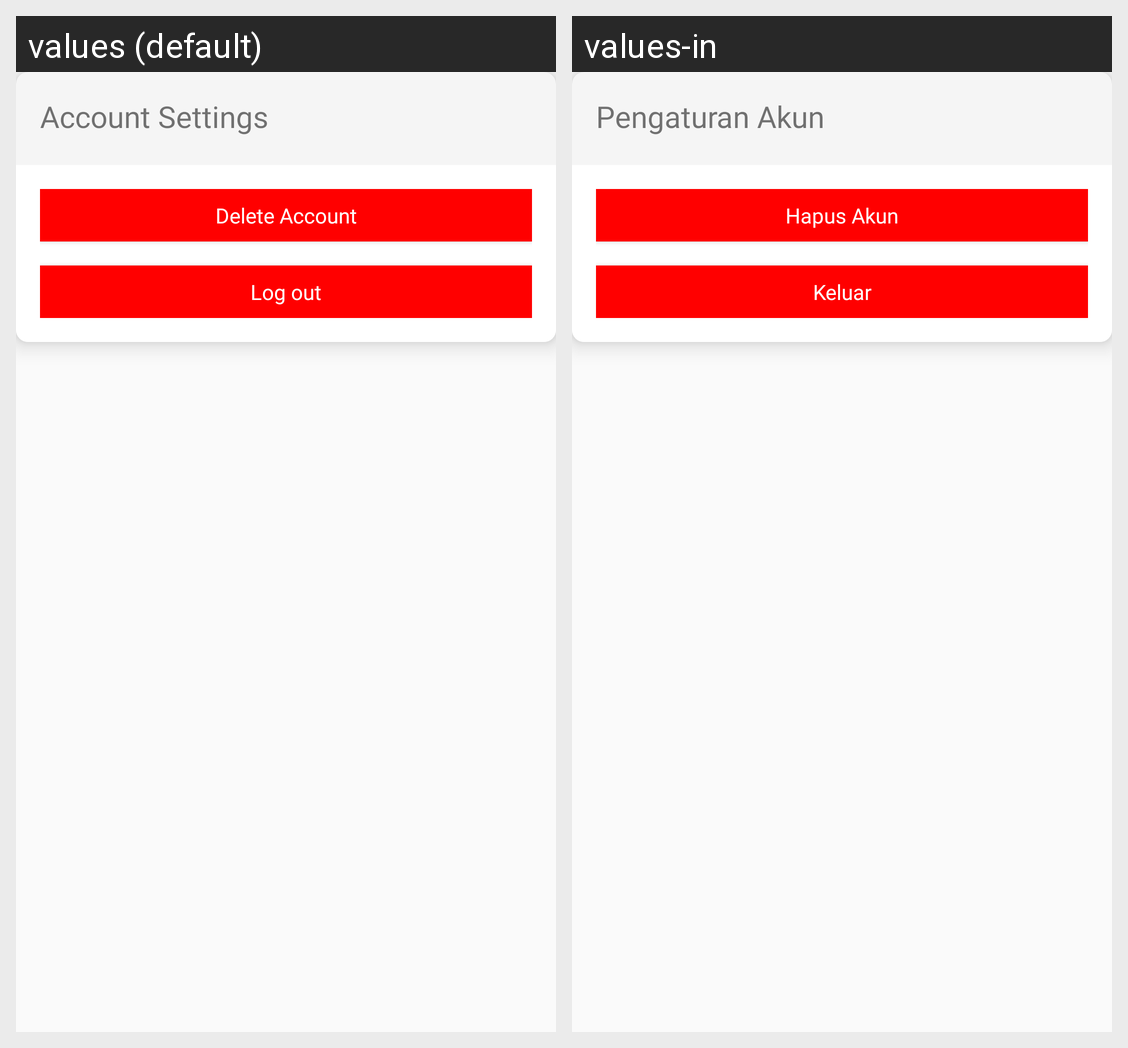

For this localized Android screen grid, give each drawn string resource with its value in every locale shown.
Android screen res/layout/settings_account_popup.xml rendered under 2 locales, left to right: values (default), values-in. Device: Nexus 5 (rendered at 1080×1920; each locale shown at half size, 540×960, under a caption strip naming it); theme AppTheme.
Strings drawn on this screen, with the default value and each locale's value (text and hints the layout hard-codes, and strings that could not be matched under every locale, appear in the picture but are not listed):

account_settings
  values: Account Settings
  values-in: Pengaturan Akun

delete_account
  values: Delete Account
  values-in: Hapus Akun

logout
  values: Log out
  values-in: Keluar
